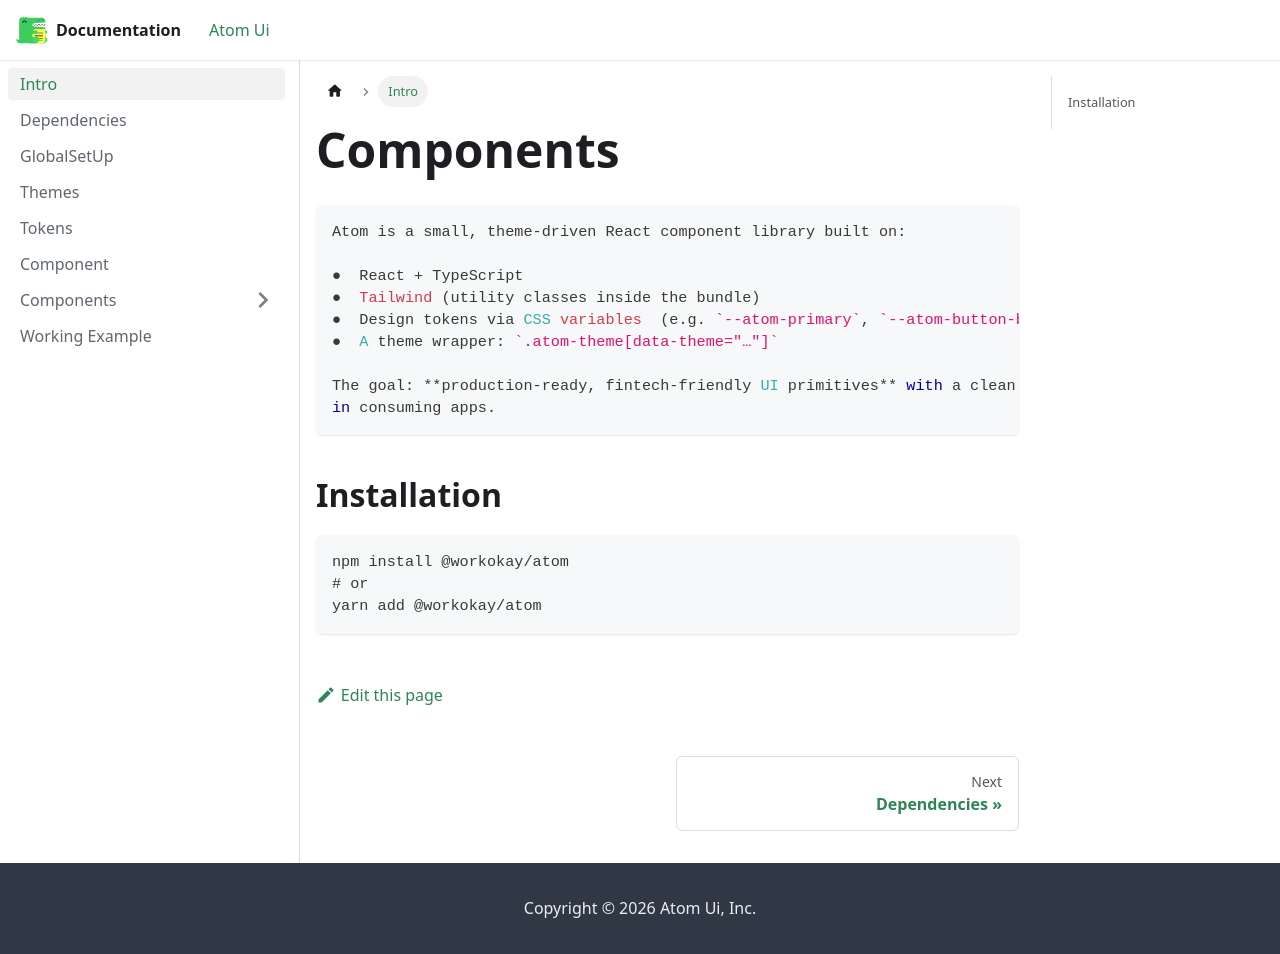

repository: Sujit-Salunkhe/documentation · page: docs/intro/index.html · generator: docusaurus

---
title : Intro
sidebar_position: 1  
---
<!-- docs/components.md -->

# Components
```jsx
Atom is a small, theme-driven React component library built on:

●  React + TypeScript
●  Tailwind (utility classes inside the bundle)
●  Design tokens via CSS variables  (e.g. `--atom-primary`, `--atom-button-bg`)
●  A theme wrapper: `.atom-theme[data-theme="…"]`

The goal: **production-ready, fintech-friendly UI primitives** with a clean theming story and minimal setup 
in consuming apps.
```
## Installation

```jsx
npm install @workokay/atom
# or
yarn add @workokay/atom
```
